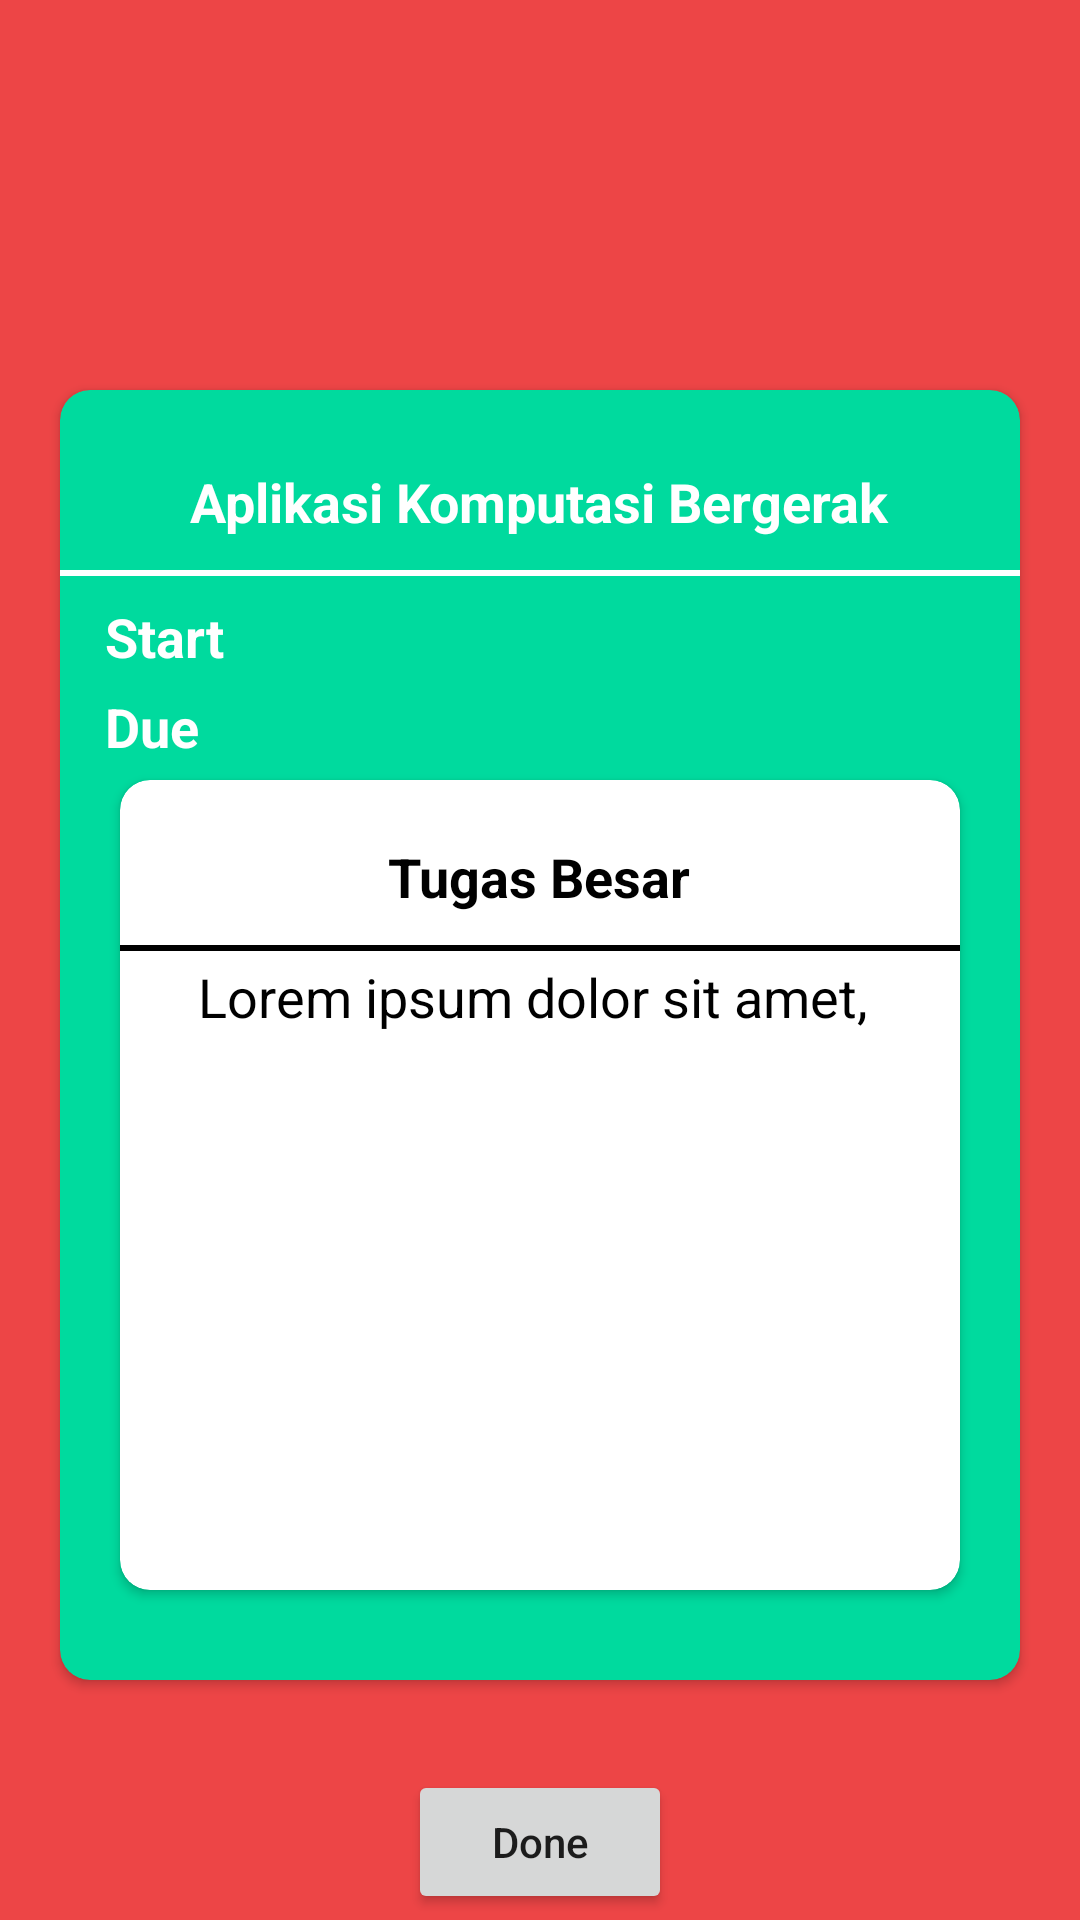

Reconstruct the res/layout file that produces this screen, plus the resources it refers to.
<!-- AndroidManifest.xml: application theme Theme.RemindersIOT -->
<!-- res/layout/activity_detail.xml -->
<?xml version="1.0" encoding="utf-8"?>
<androidx.constraintlayout.widget.ConstraintLayout xmlns:android="http://schemas.android.com/apk/res/android"
    xmlns:app="http://schemas.android.com/apk/res-auto"
    xmlns:tools="http://schemas.android.com/tools"
    android:layout_width="match_parent"
    android:layout_height="match_parent"
    android:background="@color/red"
    tools:context=".views.Detail">

    <ImageButton
        android:id="@+id/Ibtbackdetail"
        android:layout_width="wrap_content"
        android:layout_height="wrap_content"
        android:layout_marginStart="24dp"
        android:layout_marginTop="24dp"
        android:background="@drawable/bgtransparan"
        app:layout_constraintStart_toStartOf="parent"
        app:layout_constraintTop_toTopOf="parent"
        app:srcCompat="@drawable/ic_back48" />

    <androidx.cardview.widget.CardView
        android:id="@+id/cardView"
        android:layout_width="320dp"
        android:layout_height="430dp"
        android:layout_marginTop="130dp"
        app:cardBackgroundColor="@color/greenPrimary"
        app:cardCornerRadius="10dp"
        app:layout_constraintEnd_toEndOf="parent"
        app:layout_constraintStart_toStartOf="parent"
        app:layout_constraintTop_toTopOf="parent" >

        <TextView
            android:id="@+id/tvCoursedone"
            android:layout_width="wrap_content"
            android:layout_height="wrap_content"
            android:text="Aplikasi Komputasi Bergerak"
            android:textColor="@color/white"
            android:textStyle="bold"
            android:textSize="18sp"
            android:layout_gravity="center|top"
            android:layout_marginTop="25dp"/>
        <View
            android:layout_width="match_parent"
            android:layout_height="2dp"
            android:background="#FFF"
            android:layout_marginTop="60dp"/>

        <TextView
            android:id="@+id/tvStartdone"
            android:layout_width="wrap_content"
            android:layout_height="wrap_content"
            android:text="Start"
            android:textColor="@color/white"
            android:textStyle="bold"
            android:textSize="18sp"
            android:layout_marginLeft="15dp"
            android:layout_marginTop="70dp"/>

        <TextView
            android:id="@+id/tvDuedone"
            android:layout_width="wrap_content"
            android:layout_height="wrap_content"
            android:text="Due"
            android:textColor="@color/white"
            android:textStyle="bold"
            android:textSize="18sp"
            android:layout_marginLeft="15dp"
            android:layout_marginTop="100dp"/>

        <androidx.cardview.widget.CardView
            android:layout_width="280dp"
            android:layout_height="270dp"
            android:layout_marginTop="130dp"
            app:cardCornerRadius="10dp"
            android:layout_gravity="center|top">

            <TextView
                android:id="@+id/tvTitledone"
                android:layout_width="wrap_content"
                android:layout_height="wrap_content"
                android:text="Tugas Besar"
                android:textColor="@color/black"
                android:textStyle="bold"
                android:textSize="18sp"
                android:layout_gravity="center|top"
                android:layout_marginTop="20dp"/>

            <View
                android:layout_width="match_parent"
                android:layout_height="2dp"
                android:background="#000"
                android:layout_marginTop="55dp"/>

            <TextView
                android:id="@+id/tvNotedone"
                android:layout_width="wrap_content"
                android:layout_height="wrap_content"
                android:text="Lorem ipsum dolor sit amet, "
                android:textColor="@color/black"
                android:textSize="18sp"
                android:layout_gravity="center|top"
                android:layout_marginTop="60dp"/>
        </androidx.cardview.widget.CardView>
    </androidx.cardview.widget.CardView>


    <Button
        android:id="@+id/btDonedetail"
        android:layout_width="wrap_content"
        android:layout_height="wrap_content"
        android:text="Done"
        android:textAllCaps="false"
        android:layout_marginTop="30dp"
        app:layout_constraintEnd_toEndOf="parent"
        app:layout_constraintStart_toStartOf="parent"
        app:layout_constraintTop_toBottomOf="@+id/cardView" />
</androidx.constraintlayout.widget.ConstraintLayout>
<!-- resources referenced by this layout -->
<resources>
  <color name="black">#FF000000</color>
  <color name="greenPrimary">#00DA9E</color>
  <color name="red">#ED4546</color>
  <color name="white">#FFFFFFFF</color>
  <style name="Theme.RemindersIOT" parent="Theme.MaterialComponents.Light.NoActionBar">
          
          <item name="colorPrimary">@color/purple_500</item>
          <item name="colorPrimaryVariant">@color/purple_700</item>
          <item name="colorOnPrimary">@color/white</item>
          
          <item name="colorSecondary">@color/teal_200</item>
          <item name="colorSecondaryVariant">@color/teal_700</item>
          <item name="colorOnSecondary">@color/black</item>
          
          <item name="android:statusBarColor" tools:targetApi="l">?attr/colorPrimaryVariant</item>
          
      </style>
  <color name="purple_500">#FF6200EE</color>
  <color name="purple_700">#FF3700B3</color>
  <color name="teal_200">#FF03DAC5</color>
  <color name="teal_700">#FF018786</color>
</resources>
